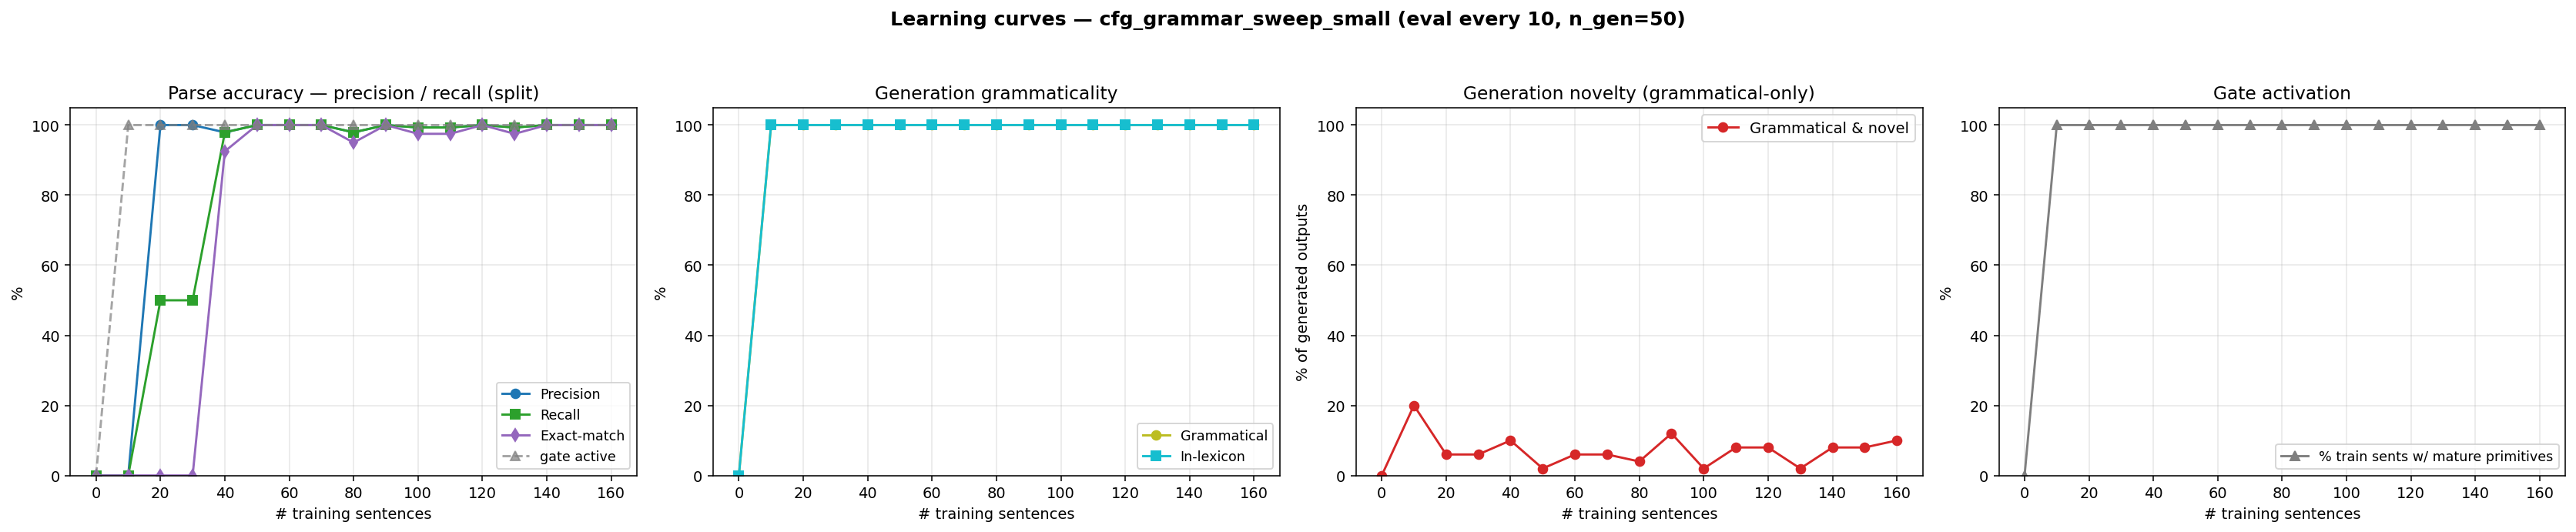

Values plotted in this chart, from the file beside it:
n_trained, parse_F1, parse_P, parse_R, parse_EM, gen_gram, gen_novel, gen_lex, gen_gram_novel, p_parse_legal, gen_n, prim_active_frac
0, 0.0000, 0.0000, 0.0000, 0.0000, 0.0000, 0.0000, 0.0000, 0.0000, 0.0000, 0, 0.0000
10, 0.0000, 0.0000, 0.0000, 0.0000, 1, 0.2000, 1, 0.2000, 0.0000, 50, 1
20, 0.6667, 1, 0.5000, 0.0000, 1, 0.0600, 1, 0.0600, 0.0000, 50, 1
30, 0.6667, 1, 0.5000, 0.0000, 1, 0.0600, 1, 0.0600, 0.0000, 50, 1
40, 0.9792, 0.9792, 0.9792, 0.9250, 1, 0.1000, 1, 0.1000, 1, 50, 1
50, 1, 1, 1, 1, 1, 0.0200, 1, 0.0200, 1, 50, 1
60, 1, 1, 1, 1, 1, 0.0600, 1, 0.0600, 1, 50, 1
70, 1, 1, 1, 1, 1, 0.0600, 1, 0.0600, 1, 50, 1
80, 0.9792, 0.9792, 0.9792, 0.9500, 1, 0.0400, 1, 0.0400, 1, 50, 1
90, 1, 1, 1, 1, 1, 0.1200, 1, 0.1200, 1, 50, 1
100, 0.9931, 0.9931, 0.9931, 0.9750, 1, 0.0200, 1, 0.0200, 1, 50, 1
110, 0.9931, 0.9931, 0.9931, 0.9750, 1, 0.0800, 1, 0.0800, 1, 50, 1
120, 1, 1, 1, 1, 1, 0.0800, 1, 0.0800, 1, 50, 1
130, 0.9931, 0.9931, 0.9931, 0.9750, 1, 0.0200, 1, 0.0200, 1, 50, 1
140, 1, 1, 1, 1, 1, 0.0800, 1, 0.0800, 1, 50, 1
150, 1, 1, 1, 1, 1, 0.0800, 1, 0.0800, 1, 50, 1
160, 1, 1, 1, 1, 1, 0.1000, 1, 0.1000, 1, 50, 1
